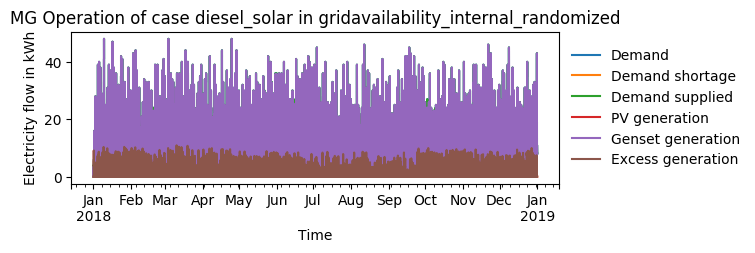

Values plotted in this chart, from the file beside it:
timestep, Demand, Demand shortage, Demand supplied, PV generation, Storage SOC, Genset generation, Grid availability, Excess generation
2018-01-01 00:00:00, 0.0, -0.0, 0.0, 0.0, 0, 0.0, 0, 0.0
2018-01-01 01:00:00, 0.0, -0.0, 0.0, 0.0, 0, 0.0, 0, 0.0
2018-01-01 02:00:00, 0.0, -0.0, 0.0, 0.0, 0, 0.0, 0, 0.0
2018-01-01 03:00:00, 0.0, -0.0, 0.0, 0.0, 0, 0.0, 0, 0.0
2018-01-01 04:00:00, 0.0, -0.0, 0.0, 0.0, 0, 0.0, 0, 0.0
2018-01-01 05:00:00, 0.0, -0.0, 0.0, 0.0, 0, 0.0, 0, 0.0
2018-01-01 06:00:00, 4.0, -0.0, 4.0, 0.3495, 0, 3.65, 0, 0.0
2018-01-01 07:00:00, 4.0, -0.0, 4.0, 2.055, 0, 1.945, 0, 0.0
2018-01-01 08:00:00, 3.0, -0.0, 3.0, 5.243, 0, 1.2, 0, 3.443
2018-01-01 09:00:00, 3.0, -0.0, 3.0, 8.179, 0, 1.2, 0, 6.379
2018-01-01 10:00:00, 0.0, -0.0, 0.0, 9.087, 0, 0.0, 0, 9.087
2018-01-01 11:00:00, 6.0, -0.0, 6.0, 8.864, 0, 2.4, 0, 5.264
2018-01-01 12:00:00, 6.0, -0.0, 6.0, 6.99, 0, 2.4, 0, 3.39
2018-01-01 13:00:00, 0.0, -0.0, 0.0, 4.921, 0, 0.0, 0, 4.921
2018-01-01 14:00:00, 3.0, -0.0, 3.0, 4.53, 0, 1.2, 0, 2.73
2018-01-01 15:00:00, 6.0, -0.0, 6.0, 1.901, 0, 4.099, 0, 0.0
2018-01-01 16:00:00, 3.0, -0.0, 3.0, 0.0, 0, 3.0, 0, 0.0
2018-01-01 17:00:00, 6.0, -0.0, 6.0, 0.0, 0, 6.0, 0, 0.0
2018-01-01 18:00:00, 9.0, -0.0, 9.0, 0.0, 0, 9.0, 0, 0.0
2018-01-01 19:00:00, 6.0, -0.0, 6.0, 0.0, 0, 6.0, 0, 0.0
2018-01-01 20:00:00, 4.0, -0.0, 4.0, 0.0, 0, 4.0, 0, 0.0
2018-01-01 21:00:00, 4.0, -0.0, 4.0, 0.0, 0, 4.0, 0, 0.0
2018-01-01 22:00:00, 16.0, -0.0, 16.0, 0.0, 0, 16.0, 0, 0.0
2018-01-01 23:00:00, 16.0, -0.0, 16.0, 0.0, 0, 16.0, 0, 0.0
2018-01-02 00:00:00, 0.0, -0.0, 0.0, 0.0, 0, 0.0, 0, 0.0
2018-01-02 01:00:00, 0.0, -0.0, 0.0, 0.0, 0, 0.0, 0, 0.0
2018-01-02 02:00:00, 0.0, -0.0, 0.0, 0.0, 0, 0.0, 0, 0.0
2018-01-02 03:00:00, 0.0, -0.0, 0.0, 0.0, 0, 0.0, 0, 0.0
2018-01-02 04:00:00, 0.0, -0.0, 0.0, 0.0, 0, 0.0, 0, 0.0
2018-01-02 05:00:00, 0.0, -0.0, 0.0, 0.0, 0, 0.0, 0, 0.0
2018-01-02 06:00:00, 8.0, -0.0, 8.0, 0.6711, 0, 7.329, 0, 0.0
2018-01-02 07:00:00, 10.0, -0.0, 10.0, 3.076, 0, 6.924, 0, 0.0
2018-01-02 08:00:00, 3.0, -0.0, 3.0, 5.914, 0, 1.2, 0, 4.114
2018-01-02 09:00:00, 6.0, -0.0, 6.0, 7.675, 0, 2.4, 0, 4.075
2018-01-02 10:00:00, 6.0, -0.0, 6.0, 8.542, 0, 2.4, 0, 4.942
2018-01-02 11:00:00, 6.0, -0.0, 6.0, 8.318, 0, 2.4, 0, 4.718
2018-01-02 12:00:00, 6.0, -0.0, 6.0, 7.368, 0, 2.4, 0, 3.768
2018-01-02 13:00:00, 3.0, -0.0, 3.0, 5.243, 0, 1.2, 0, 3.443
2018-01-02 14:00:00, 9.0, -0.0, 9.0, 2.768, 0, 6.232, 0, 0.0
2018-01-02 15:00:00, 24.0, -0.0, 24.0, 0.8528, 0, 23.15, 0, 0.0
2018-01-02 16:00:00, 24.0, -0.0, 24.0, 0.0, 0, 24.0, 0, 0.0
2018-01-02 17:00:00, 18.0, -0.0, 18.0, 0.0, 0, 18.0, 0, 0.0
2018-01-02 18:00:00, 25.0, -0.0, 25.0, 0.0, 0, 25.0, 0, 0.0
2018-01-02 19:00:00, 28.0, -0.0, 28.0, 0.0, 0, 28.0, 0, 0.0
2018-01-02 20:00:00, 22.0, -0.0, 22.0, 0.0, 0, 22.0, 0, 0.0
2018-01-02 21:00:00, 6.0, -0.0, 6.0, 0.0, 0, 6.0, 0, 0.0
2018-01-02 22:00:00, 10.0, -0.0, 10.0, 0.0, 0, 10.0, 0, 0.0
2018-01-02 23:00:00, 22.0, -0.0, 22.0, 0.0, 0, 22.0, 0, 0.0
2018-01-03 00:00:00, 0.0, -0.0, 0.0, 0.0, 0, 0.0, 0, 0.0
2018-01-03 01:00:00, 0.0, -0.0, 0.0, 0.0, 0, 0.0, 0, 0.0
2018-01-03 02:00:00, 0.0, -0.0, 0.0, 0.0, 0, 0.0, 0, 0.0
2018-01-03 03:00:00, 0.0, -0.0, 0.0, 0.0, 0, 0.0, 0, 0.0
2018-01-03 04:00:00, 0.0, -0.0, 0.0, 0.0, 0, 0.0, 0, 0.0
2018-01-03 05:00:00, 0.0, -0.0, 0.0, 0.0, 0, 0.0, 0, 0.0
2018-01-03 06:00:00, 4.0, -0.0, 4.0, 0.5732, 0, 3.427, 0, 0.0
2018-01-03 07:00:00, 4.0, -0.0, 4.0, 2.461, 0, 1.6, 0, 0.06058
2018-01-03 08:00:00, 6.0, -0.0, 6.0, 3.593, 0, 2.407, 0, 0.0
2018-01-03 09:00:00, 9.0, -0.0, 9.0, 3.957, 0, 5.043, 0, 0.0
2018-01-03 10:00:00, 3.0, -0.0, 3.0, 5.173, 0, 1.2, 0, 3.373
2018-01-03 11:00:00, 3.0, -0.0, 3.0, 5.55, 0, 1.2, 0, 3.75
... 8,700 more rows
